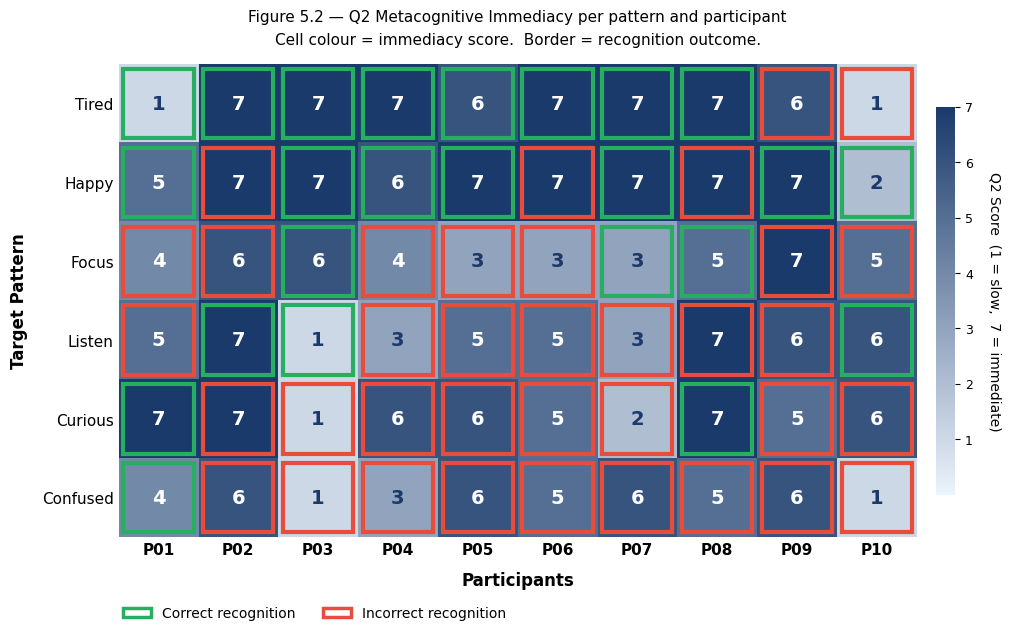

Here is the Python script that generated this plot:
import numpy as np
import matplotlib.pyplot as plt
import matplotlib.patches as mpatches
from matplotlib.colors import LinearSegmentedColormap

plt.rcParams.update({
    'font.family': 'DejaVu Sans',
    'figure.facecolor': 'white',
    'axes.facecolor': 'white',
})

patterns   = ['Tired', 'Happy', 'Focus', 'Listen', 'Curious', 'Confused']
participants = ['P01','P02','P03','P04','P05','P06','P07','P08','P09','P10']

# Q2 scores  [P01..P10]  (rows = patterns in display order)
q2 = np.array([
    [1, 7, 7, 7, 6, 7, 7, 7, 6, 1],   # Tired
    [5, 7, 7, 6, 7, 7, 7, 7, 7, 2],   # Happy
    [4, 6, 6, 4, 3, 3, 3, 5, 7, 5],   # Focus
    [5, 7, 1, 3, 5, 5, 3, 7, 6, 6],   # Listen
    [7, 7, 1, 6, 6, 5, 2, 7, 5, 6],   # Curious
    [4, 6, 1, 3, 6, 5, 6, 5, 6, 1],   # Confused
])

# Correct (1) / Incorrect (0)  [P01..P10]
correct = np.array([
    [1, 1, 1, 1, 1, 1, 1, 1, 0, 0],   # Tired
    [1, 0, 1, 1, 1, 0, 1, 0, 1, 1],   # Happy
    [0, 0, 1, 0, 0, 0, 1, 1, 0, 0],   # Focus
    [0, 1, 1, 0, 0, 0, 0, 0, 0, 1],   # Listen
    [1, 0, 0, 0, 0, 0, 0, 1, 0, 0],   # Curious
    [1, 0, 0, 0, 0, 0, 0, 0, 0, 0],   # Confused
])

# Custom blue colormap  (white → navy)
cmap = LinearSegmentedColormap.from_list(
    'pearl_blue', ['#EBF3FB', '#1A3A6B'], N=256)

fig, ax = plt.subplots(figsize=(11, 6.5))
im = ax.imshow(q2, cmap=cmap, vmin=0, vmax=7,
               aspect='auto', zorder=0)

nrows, ncols = q2.shape
cell_w = 1.0  # in data units

for i in range(nrows):
    for j in range(ncols):
        val = q2[i, j]
        is_correct = correct[i, j]

        # ── text color: white on dark cells, dark on light ──────────────
        text_color = 'white' if val >= 4 else '#1A3A6B'
        ax.text(j, i, str(val),
                ha='center', va='center',
                fontsize=14, fontweight='bold',
                color=text_color, zorder=3)

        # ── cell border rectangle ─────────────────────────────────────
        border_color = '#27AE60' if is_correct else '#E74C3C'
        border_lw    = 3.0
        rect = mpatches.FancyBboxPatch(
            (j - 0.44, i - 0.44), 0.88, 0.88,
            boxstyle='square,pad=0',
            linewidth=border_lw,
            edgecolor=border_color,
            facecolor='none',
            zorder=4)
        ax.add_patch(rect)

# ── Axes ──────────────────────────────────────────────────────────────────
ax.set_xticks(range(ncols))
ax.set_xticklabels(participants, fontsize=11, fontweight='bold')
ax.set_yticks(range(nrows))
ax.set_yticklabels(patterns, fontsize=11)
ax.set_xlabel('Participants', fontsize=12, fontweight='bold', labelpad=10)
ax.set_ylabel('Target Pattern', fontsize=12, fontweight='bold', labelpad=10)
ax.tick_params(length=0)

# Remove default spines, add outer box
for spine in ax.spines.values():
    spine.set_visible(False)
ax.set_xlim(-0.5, ncols - 0.5)
ax.set_ylim(nrows - 0.5, -0.5)

# ── Colorbar ──────────────────────────────────────────────────────────────
cbar = fig.colorbar(im, ax=ax, shrink=0.82, pad=0.02,
                    ticks=[1, 2, 3, 4, 5, 6, 7])
cbar.ax.set_ylabel('Q2 Score  (1 = slow,  7 = immediate)',
                   fontsize=10, labelpad=10, rotation=270, va='bottom')
cbar.ax.tick_params(labelsize=9)
cbar.outline.set_visible(False)

# ── Legend ────────────────────────────────────────────────────────────────
h_ok  = mpatches.Patch(facecolor='none', edgecolor='#27AE60',
                        linewidth=2.5, label='Correct recognition')
h_err = mpatches.Patch(facecolor='none', edgecolor='#E74C3C',
                        linewidth=2.5, label='Incorrect recognition')
ax.legend(handles=[h_ok, h_err],
          fontsize=10, loc='upper left',
          bbox_to_anchor=(-0.01, -0.12),
          ncol=2, frameon=False)

ax.set_title(
    'Figure 5.2 — Q2 Metacognitive Immediacy per pattern and participant\n'
    'Cell colour = immediacy score.  Border = recognition outcome.',
    fontsize=11, pad=14, linespacing=1.7)

plt.tight_layout()
plt.savefig('q2_heatmap_v2.pdf', dpi=200, bbox_inches='tight')
plt.savefig('q2_heatmap_v2.png', dpi=200, bbox_inches='tight')
plt.show()
